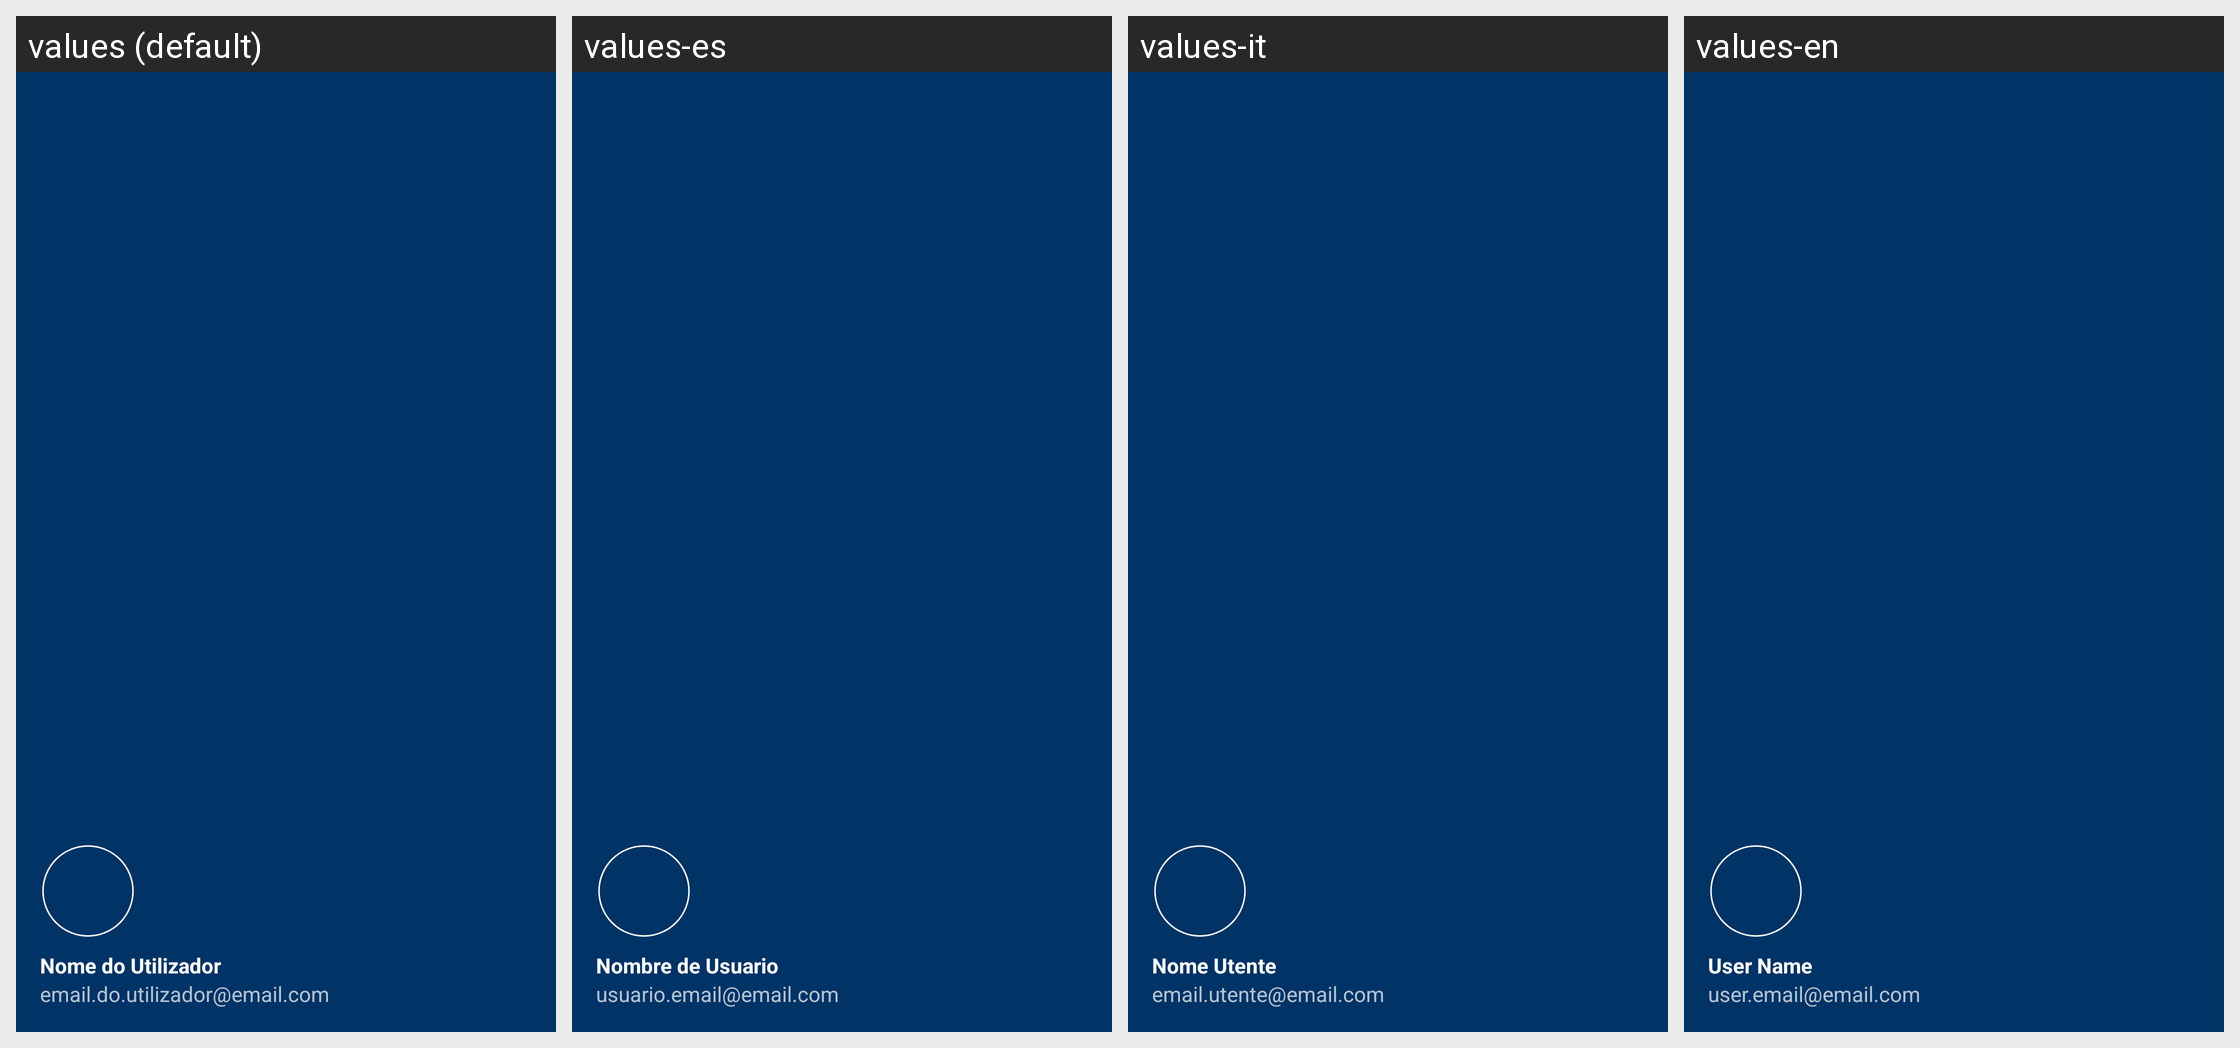

This grid shows one Android layout under several languages. Give, for every string resource on the screen, its name, the default text and each shown locale's text.
Android screen res/layout/nav_header.xml rendered under 4 locales, left to right: values (default), values-es, values-it, values-en. Device: Nexus 5 (rendered at 1080×1920; each locale shown at half size, 540×960, under a caption strip naming it); theme Theme.AgenPet.
Other locales in the repository, not shown: values-de, values-fr, values-ja, values-zh.
Strings drawn on this screen, with the default value and each locale's value (text and hints the layout hard-codes, and strings that could not be matched under every locale, appear in the picture but are not listed):

placeholder_nome_usuario
  values: Nome do Utilizador
  values-es: Nombre de Usuario
  values-it: Nome Utente
  values-en: User Name

placeholder_email_usuario
  values: email.do.utilizador@email.com
  values-es: usuario.email@email.com
  values-it: email.utente@email.com
  values-en: user.email@email.com
